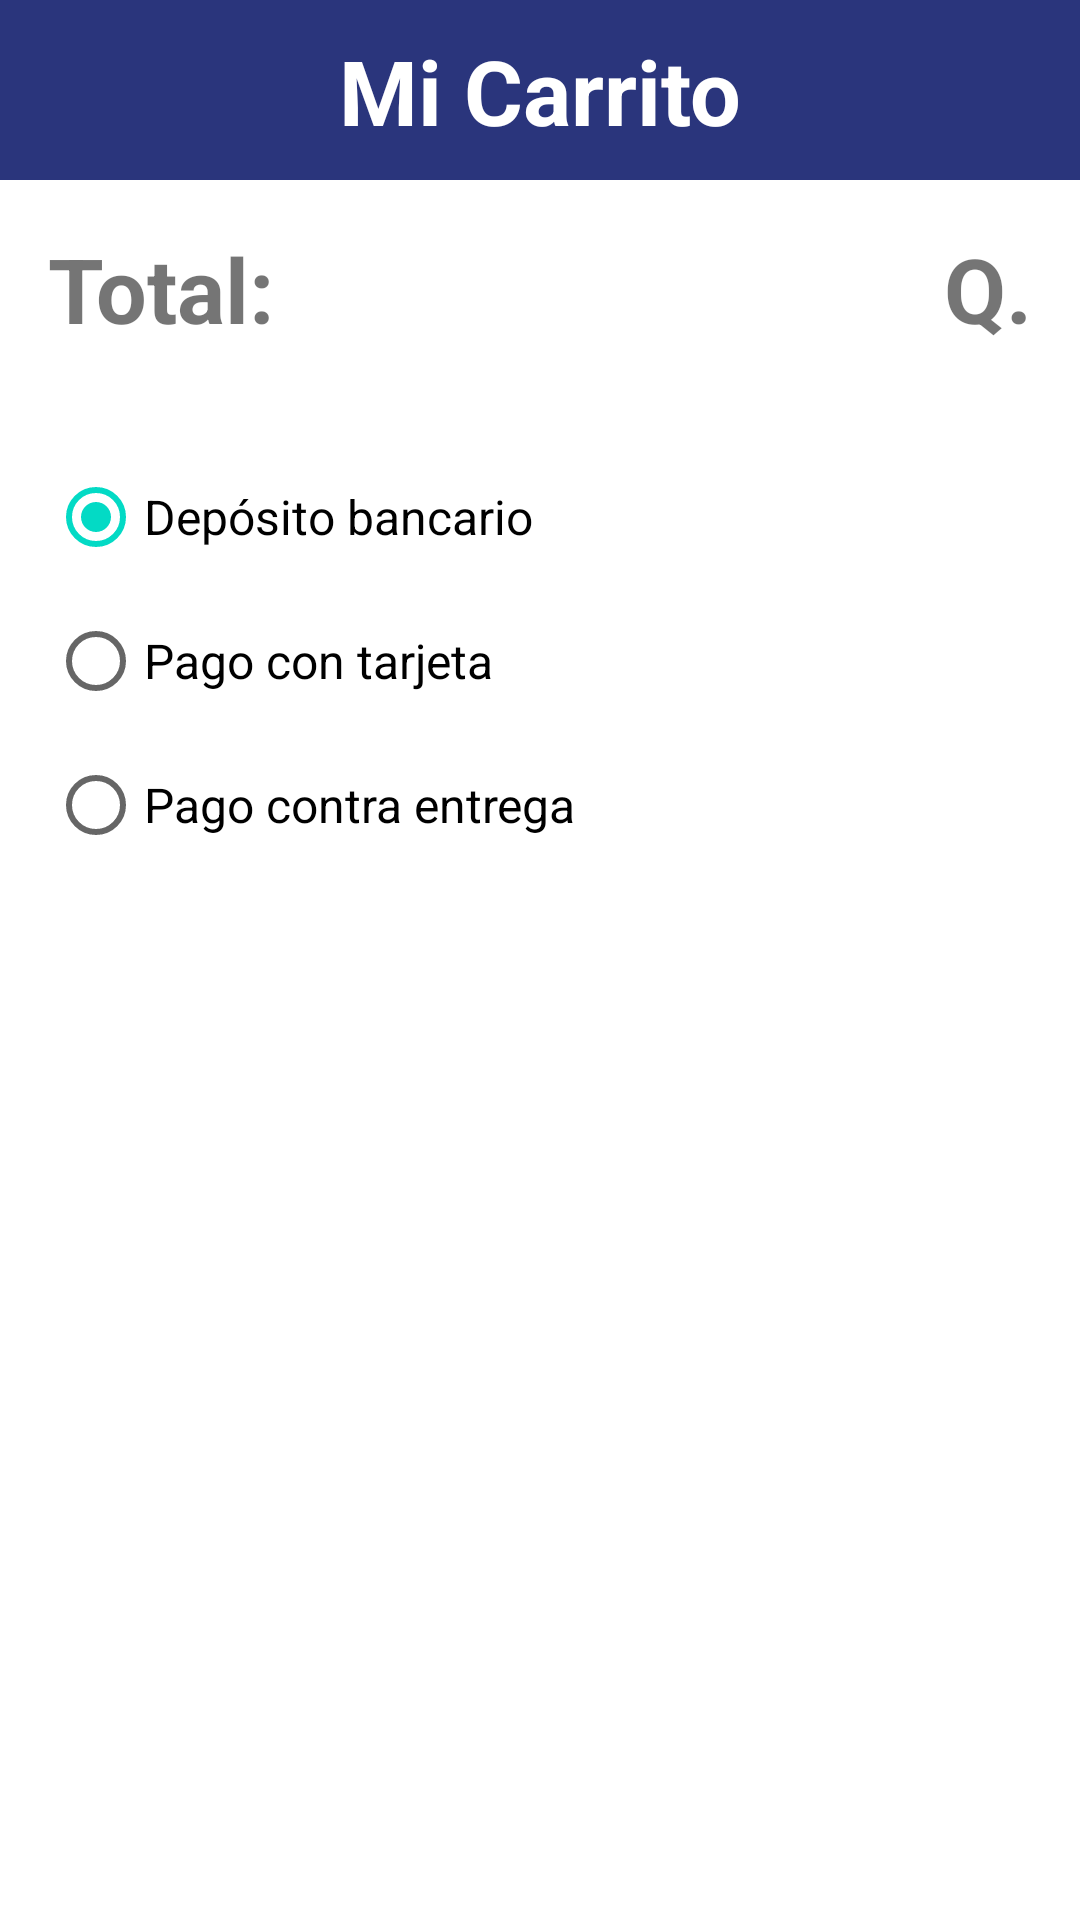

The Android layout XML behind this screen, and the referenced resources:
<!-- AndroidManifest.xml: application theme Theme.AmabiscaClient -->
<!-- res/layout/activity_cart.xml -->
<?xml version="1.0" encoding="utf-8"?>
<androidx.constraintlayout.widget.ConstraintLayout xmlns:android="http://schemas.android.com/apk/res/android"
    xmlns:app="http://schemas.android.com/apk/res-auto"
    xmlns:tools="http://schemas.android.com/tools"
    android:layout_width="match_parent"
    android:layout_height="match_parent"
    tools:context=".Activity.CartActivity">

    <androidx.constraintlayout.widget.ConstraintLayout
        android:id="@+id/constraintLayout2"
        android:layout_width="match_parent"
        android:layout_height="60sp"
        android:background="#2A357C"
        app:layout_constraintEnd_toEndOf="parent"
        app:layout_constraintStart_toStartOf="parent"
        app:layout_constraintTop_toTopOf="parent">

        <TextView
            android:id="@+id/textView4"
            android:layout_width="wrap_content"
            android:layout_height="wrap_content"
            android:text="Mi Carrito"
            android:textColor="@color/white"
            android:textSize="30sp"
            android:textStyle="bold"
            app:layout_constraintBottom_toBottomOf="parent"
            app:layout_constraintEnd_toEndOf="parent"
            app:layout_constraintStart_toStartOf="parent"
            app:layout_constraintTop_toTopOf="parent" />
    </androidx.constraintlayout.widget.ConstraintLayout>

    <ScrollView
        android:id="@+id/carrito"
        android:layout_width="0dp"
        android:layout_height="0dp"
        app:layout_constraintBottom_toTopOf="@+id/sendOrderBtn2"
        app:layout_constraintEnd_toEndOf="parent"
        app:layout_constraintStart_toStartOf="parent"
        app:layout_constraintTop_toBottomOf="@+id/constraintLayout2">

        <LinearLayout
            android:id="@+id/linearLayout"
            android:layout_width="match_parent"
            android:layout_height="wrap_content"
            android:orientation="vertical">

            <androidx.recyclerview.widget.RecyclerView
                android:id="@+id/recyclerCart"
                android:layout_width="match_parent"
                android:layout_height="wrap_content">

            </androidx.recyclerview.widget.RecyclerView>

            <LinearLayout
                android:layout_width="match_parent"
                android:layout_height="match_parent"
                android:layout_margin="16dp"
                android:orientation="horizontal">

                <TextView
                    android:id="@+id/txtTotal"
                    android:layout_width="wrap_content"
                    android:layout_height="wrap_content"
                    android:layout_weight="1"
                    android:text="Total:"
                    android:textSize="30sp"
                    android:textStyle="bold" />

                <TextView
                    android:id="@+id/totaltxt"
                    android:layout_width="wrap_content"
                    android:layout_height="wrap_content"
                    android:text="Q."
                    android:textSize="30sp"
                    android:textStyle="bold" />
            </LinearLayout>

            <LinearLayout
                android:layout_width="match_parent"
                android:layout_height="match_parent"
                android:layout_margin="16dp"
                android:orientation="vertical">

                <RadioGroup
                    android:id="@+id/radioGroupPrice"
                    android:layout_width="match_parent"
                    android:layout_height="match_parent">

                    <RadioButton
                        android:id="@+id/radioButton3"
                        android:layout_width="match_parent"
                        android:layout_height="wrap_content"
                        android:checked="true"
                        android:text="Depósito bancario"
                        android:textSize="16sp" />

                    <RadioButton
                        android:id="@+id/radioButton2"
                        android:layout_width="match_parent"
                        android:layout_height="wrap_content"
                        android:text="Pago con tarjeta"
                        android:textSize="16sp" />

                    <RadioButton
                        android:id="@+id/radioButton"
                        android:layout_width="match_parent"
                        android:layout_height="wrap_content"
                        android:text="Pago contra entrega"
                        android:textSize="16sp" />
                </RadioGroup>
            </LinearLayout>

        </LinearLayout>
    </ScrollView>

    <TextView
        android:id="@+id/sendOrderBtn2"
        android:layout_width="0dp"
        android:layout_height="50dp"
        android:layout_margin="16dp"
        android:background="@drawable/blue_button_background"
        android:gravity="center"
        android:text="O R D E N A R"
        android:textColor="@color/white"
        android:textSize="25dp"
        android:textStyle="bold"
        app:layout_constraintBottom_toBottomOf="parent"
        app:layout_constraintEnd_toEndOf="parent"
        app:layout_constraintStart_toStartOf="parent" />

</androidx.constraintlayout.widget.ConstraintLayout>
<!-- resources referenced by this layout -->
<resources>
  <style name="Theme.AmabiscaClient" parent="Theme.MaterialComponents.Light.NoActionBar">
          
          <item name="colorPrimary">@color/purple_500</item>
          <item name="colorPrimaryDark">@color/purple_700</item>
          <item name="colorAccent">@color/teal_200</item>
          
      </style>
  <!-- not gathered from this repository: default colours our renderer supplied (Android Studio template values) -->
  <color name="purple_500">#FF6200EE</color>
  <color name="purple_700">#FF3700B3</color>
  <color name="teal_200">#FF03DAC5</color>
  <color name="white">#FFFFFFFF</color>
</resources>
